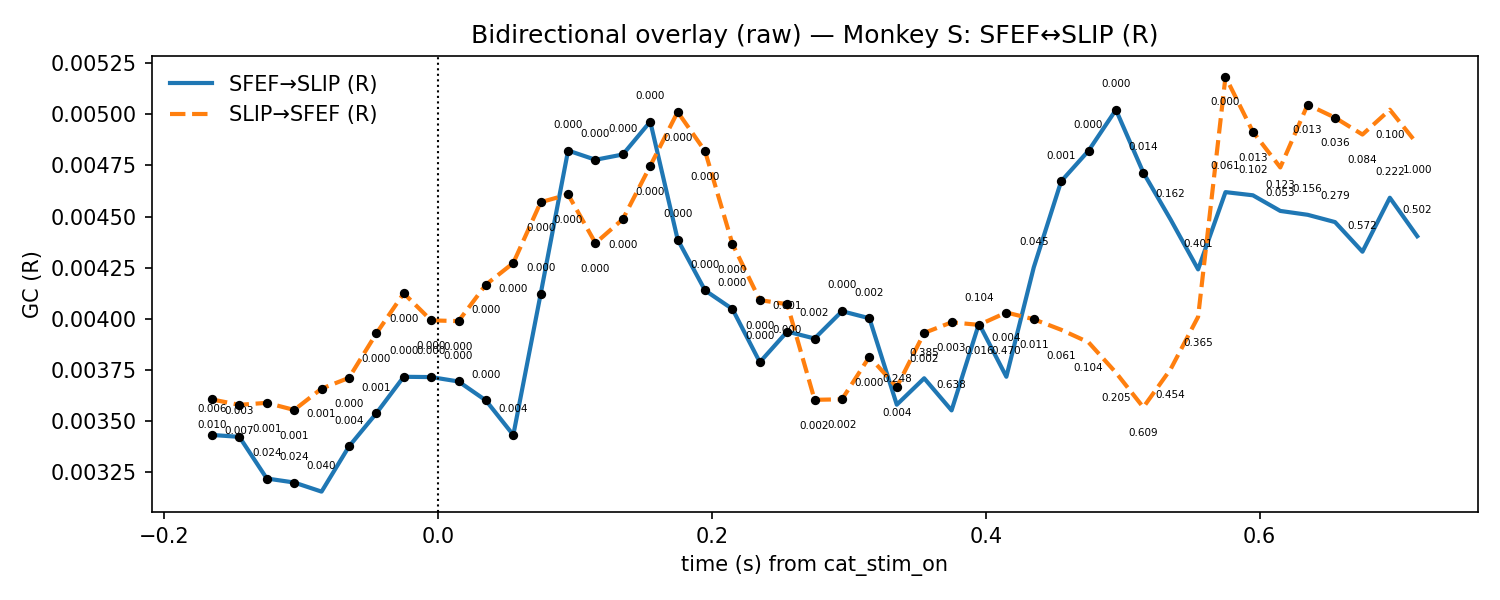

The data file committed next to this chart (first rows):
t, mu_AB, lo_AB, hi_AB, p_stouffer_AB, sig_AB, mu_BA, lo_BA, hi_BA, p_stouffer_BA, sig_BA
-0.165, 0.003431, 0.002611, 0.004251, 0.006388, 1, 0.003605, 0.002398, 0.004812, 0.01033, 1
-0.145, 0.003422, 0.00262, 0.004224, 0.003112, 1, 0.003579, 0.002395, 0.004762, 0.006624, 1
-0.125, 0.003218, 0.002478, 0.003958, 0.02422, 1, 0.003588, 0.002711, 0.004466, 0.001004, 1
-0.105, 0.003199, 0.002479, 0.003918, 0.02413, 1, 0.003554, 0.002797, 0.004311, 0.001104, 1
-0.085, 0.003154, 0.002433, 0.003875, 0.04012, 0, 0.003658, 0.002835, 0.004481, 0.0005825, 1
-0.065, 0.003375, 0.002694, 0.004055, 0.003955, 1, 0.003711, 0.002971, 0.004451, 0.0001274, 1
-0.045, 0.003537, 0.002814, 0.004261, 0.0005602, 1, 0.003928, 0.003265, 0.004591, 1.2034759674373063e-06, 1
-0.025, 0.003716, 0.003067, 0.004365, 4.188628111700954e-05, 1, 0.004125, 0.00342, 0.00483, 1.345976063937826e-08, 1
-0.005, 0.003715, 0.003137, 0.004292, 1.4603815613467575e-05, 1, 0.003992, 0.003073, 0.004911, 5.410651156001478e-06, 1
0.015, 0.003693, 0.00295, 0.004436, 6.975311302881426e-05, 1, 0.003988, 0.003132, 0.004845, 3.9340677568944216e-06, 1
0.035, 0.0036, 0.002891, 0.004309, 0.0004851, 1, 0.004167, 0.003431, 0.004903, 1.1352886120086225e-07, 1
0.055, 0.003431, 0.002799, 0.004063, 0.004346, 1, 0.004273, 0.003405, 0.00514, 1.23768822091197e-06, 1
0.075, 0.004122, 0.003212, 0.005033, 9.363444147159061e-05, 1, 0.00457, 0.003604, 0.005537, 2.777338173887145e-06, 1
0.095, 0.004823, 0.003681, 0.005965, 1.955413116649929e-06, 1, 0.004608, 0.004002, 0.005214, 1.8862596988800107e-06, 1
0.115, 0.004778, 0.003472, 0.006084, 0.0003273, 1, 0.00437, 0.003846, 0.004895, 0.0004502, 1
0.135, 0.004804, 0.003592, 0.006016, 0.0003118, 1, 0.004488, 0.003881, 0.005094, 0.0001341, 1
0.155, 0.004965, 0.003863, 0.006067, 2.980596511159561e-06, 1, 0.004748, 0.003969, 0.005527, 5.684762353075357e-07, 1
0.175, 0.004388, 0.003612, 0.005163, 2.7247506949934497e-05, 1, 0.005012, 0.003738, 0.006286, 1.2147424843789167e-08, 1
0.195, 0.004139, 0.003508, 0.004769, 8.999779251284146e-06, 1, 0.00482, 0.003658, 0.005982, 2.191519299366007e-08, 1
0.215, 0.004048, 0.003288, 0.004807, 2.2782433681811654e-05, 1, 0.004366, 0.003152, 0.005581, 9.348087343541422e-06, 1
0.235, 0.003787, 0.00314, 0.004435, 0.0001465, 1, 0.004091, 0.003097, 0.005086, 3.283126247566326e-05, 1
0.255, 0.003937, 0.002794, 0.005081, 0.0005947, 1, 0.004071, 0.003165, 0.004977, 1.8914529830826865e-05, 1
0.275, 0.003903, 0.002757, 0.00505, 0.001641, 1, 0.003603, 0.002815, 0.004392, 0.001647, 1
0.295, 0.004037, 0.003043, 0.005031, 0.0003098, 1, 0.003606, 0.002821, 0.00439, 0.00173, 1
0.315, 0.004002, 0.00294, 0.005065, 0.002093, 1, 0.003814, 0.002953, 0.004675, 0.0002472, 1
0.335, 0.003579, 0.00261, 0.004549, 0.248, 0, 0.003666, 0.003037, 0.004295, 0.003586, 1
0.355, 0.003709, 0.002793, 0.004625, 0.3851, 0, 0.003931, 0.003029, 0.004832, 0.001561, 1
0.375, 0.003552, 0.00287, 0.004233, 0.6379, 0, 0.003982, 0.003101, 0.004864, 0.002875, 1
0.395, 0.003976, 0.003157, 0.004795, 0.1037, 0, 0.00397, 0.003037, 0.004903, 0.01599, 1
0.415, 0.003716, 0.002996, 0.004437, 0.4703, 0, 0.004031, 0.003289, 0.004772, 0.004088, 1
0.435, 0.004251, 0.003333, 0.005169, 0.04479, 0, 0.003998, 0.003075, 0.00492, 0.01145, 1
0.455, 0.004673, 0.003682, 0.005663, 0.00121, 1, 0.003946, 0.003049, 0.004843, 0.06107, 0
0.475, 0.004822, 0.003784, 0.00586, 0.0004446, 1, 0.003885, 0.002897, 0.004873, 0.1036, 0
0.495, 0.005023, 0.003809, 0.006236, 0.0001319, 1, 0.003736, 0.002865, 0.004607, 0.2051, 0
0.515, 0.004715, 0.003173, 0.006258, 0.01393, 1, 0.003567, 0.002666, 0.004467, 0.6094, 0
0.535, 0.004485, 0.002901, 0.006068, 0.1616, 0, 0.003754, 0.002681, 0.004827, 0.4535, 0
0.555, 0.004242, 0.002613, 0.00587, 0.4009, 0, 0.004009, 0.002487, 0.005532, 0.3653, 0
0.575, 0.00462, 0.002843, 0.006396, 0.06116, 0, 0.005184, 0.003299, 0.007069, 0.0001468, 1
0.595, 0.004604, 0.002651, 0.006558, 0.1025, 0, 0.004915, 0.003212, 0.006618, 0.01321, 1
0.615, 0.004528, 0.002563, 0.006492, 0.1228, 0, 0.004741, 0.003269, 0.006212, 0.05252, 0
0.635, 0.004509, 0.002552, 0.006465, 0.1562, 0, 0.005048, 0.003571, 0.006525, 0.01328, 1
0.655, 0.004473, 0.002621, 0.006325, 0.2787, 0, 0.004984, 0.003458, 0.00651, 0.03605, 1
0.675, 0.004328, 0.002562, 0.006094, 0.5723, 0, 0.004901, 0.003402, 0.006401, 0.08444, 0
0.695, 0.004592, 0.002898, 0.006287, 0.2221, 0, 0.005023, 0.003266, 0.00678, 0.1004, 0
0.715, 0.004404, 0.00268, 0.006128, 0.5018, 0, 0.004856, 0.003329, 0.006382, 1.0, 0
